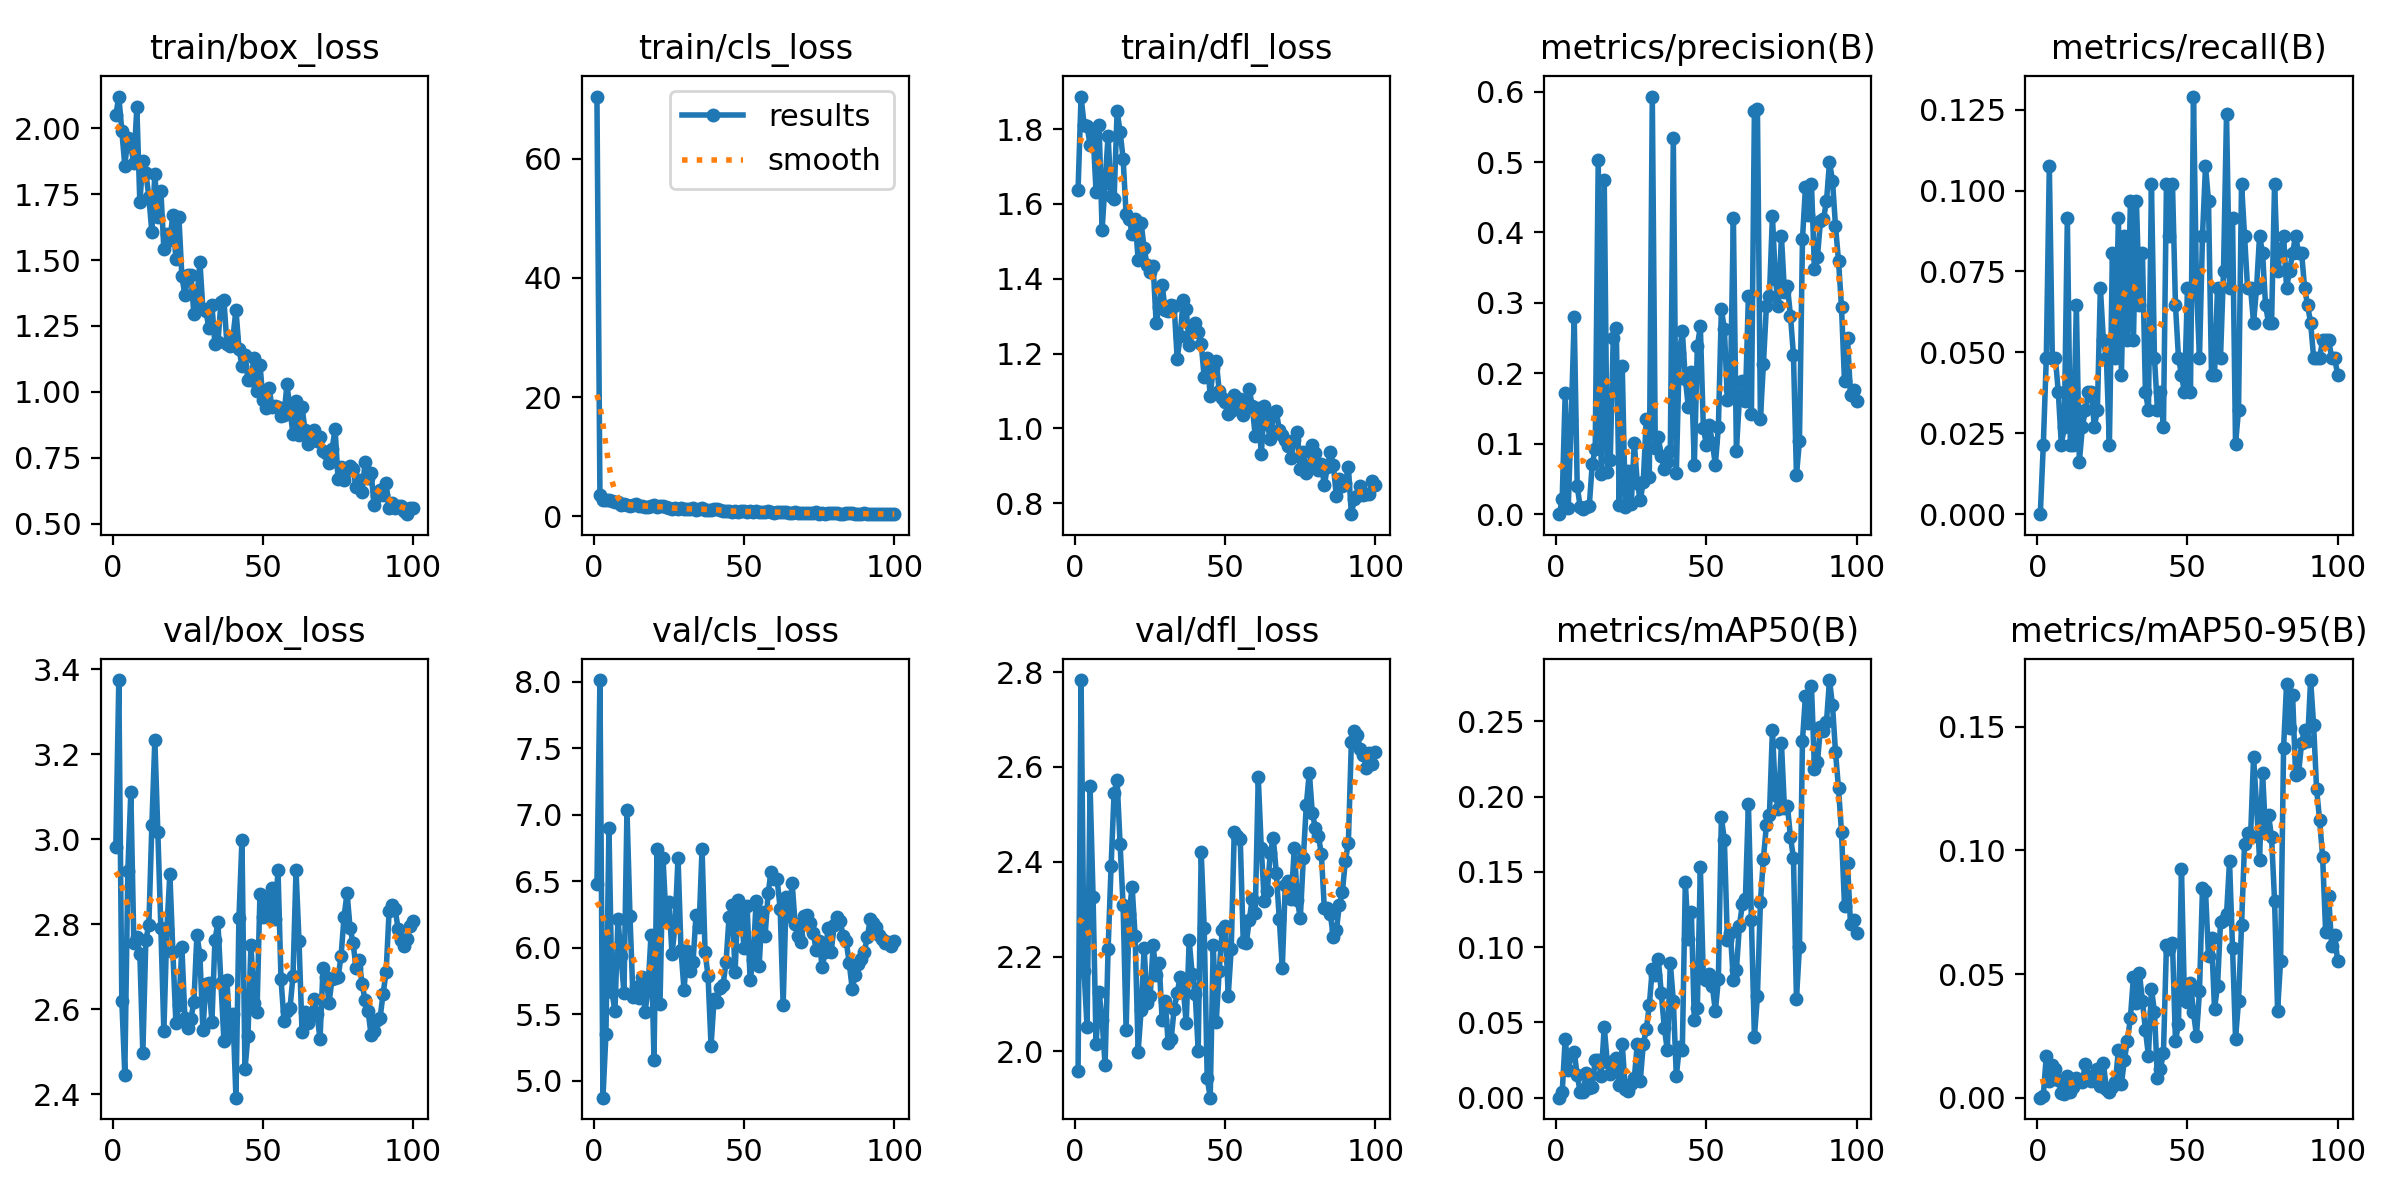

The file beside this chart, header and first rows:
epoch, time, train/box_loss, train/cls_loss, train/dfl_loss, metrics/precision(B), metrics/recall(B), metrics/mAP50(B), metrics/mAP50-95(B), val/box_loss, val/cls_loss, val/dfl_loss, lr/pg0, lr/pg1, lr/pg2
1, 52.25, 2.05, 70.39, 1.637, 0, 0, 0, 0, 2.98, 6.477, 1.958, 0.06762, 0.000327, 0.000327
2, 90.04, 2.12, 3.551, 1.887, 0.02086, 0.02151, 0.00356, 0.00087, 3.374, 8.013, 2.783, 0.03462, 0.0006602, 0.0006602
3, 119.8, 1.99, 2.754, 1.812, 0.1719, 0.04839, 0.039, 0.01703, 2.62, 4.873, 2.169, 0.001622, 0.0009927, 0.0009927
4, 137.4, 1.858, 2.673, 1.807, 0.00861, 0.1075, 0.01835, 0.00682, 2.446, 5.349, 2.05, 0.0009978, 0.0009978, 0.0009978
5, 159.3, 1.964, 2.711, 1.758, 0.1342, 0.04839, 0.02831, 0.01328, 2.925, 6.9, 2.559, 0.0009961, 0.0009961, 0.0009961
6, 179, 1.932, 2.514, 1.787, 0.2794, 0.04839, 0.03043, 0.01146, 3.111, 5.669, 2.325, 0.0009939, 0.0009939, 0.0009939
7, 198.4, 1.867, 2.392, 1.632, 0.03994, 0.03763, 0.01496, 0.00733, 2.756, 5.521, 2.015, 0.0009912, 0.0009912, 0.0009912
8, 217.2, 2.079, 2.41, 1.811, 0.01009, 0.02151, 0.00363, 0.00172, 2.77, 6.218, 2.126, 0.0009881, 0.0009881, 0.0009881
9, 235.5, 1.719, 1.938, 1.53, 0.00737, 0.02688, 0.004, 0.00163, 2.731, 5.941, 2.066, 0.0009844, 0.0009844, 0.0009844
10, 255.5, 1.876, 1.991, 1.657, 0.00994, 0.0914, 0.01629, 0.00865, 2.496, 5.659, 1.971, 0.0009803, 0.0009803, 0.0009803
11, 274.6, 1.831, 1.939, 1.782, 0.01115, 0.02151, 0.00628, 0.00228, 2.763, 7.036, 2.215, 0.0009758, 0.0009758, 0.0009758
12, 293.7, 1.741, 1.667, 1.62, 0.07066, 0.02151, 0.00726, 0.00418, 2.798, 6.239, 2.391, 0.0009707, 0.0009707, 0.0009707
13, 312.2, 1.606, 1.853, 1.613, 0.09322, 0.06452, 0.025, 0.0081, 3.033, 5.628, 2.546, 0.0009652, 0.0009652, 0.0009652
14, 331.1, 1.825, 2.039, 1.847, 0.5023, 0.01613, 0.02522, 0.0073, 3.233, 5.706, 2.572, 0.0009593, 0.0009593, 0.0009593
15, 350, 1.663, 1.781, 1.793, 0.05725, 0.02688, 0.01464, 0.00641, 3.016, 5.621, 2.436, 0.0009529, 0.0009529, 0.0009529
16, 368.4, 1.763, 1.729, 1.721, 0.4743, 0.03226, 0.04713, 0.01377, 2.791, 5.782, 2.308, 0.000946, 0.000946, 0.000946
17, 387.2, 1.542, 1.628, 1.572, 0.05997, 0.03763, 0.02371, 0.00862, 2.548, 5.513, 2.044, 0.0009388, 0.0009388, 0.0009388
18, 405.7, 1.6, 1.554, 1.56, 0.07719, 0.03763, 0.01583, 0.00661, 2.79, 5.686, 2.291, 0.0009311, 0.0009311, 0.0009311
19, 424.5, 1.576, 1.687, 1.52, 0.2508, 0.02688, 0.02453, 0.00888, 2.919, 6.096, 2.347, 0.0009229, 0.0009229, 0.0009229
20, 443, 1.672, 1.934, 1.559, 0.2645, 0.03226, 0.02649, 0.01159, 2.734, 5.159, 2.243, 0.0009144, 0.0009144, 0.0009144
21, 461.9, 1.503, 1.582, 1.451, 0.01366, 0.06989, 0.00822, 0.00452, 2.568, 6.739, 2, 0.0009055, 0.0009055, 0.0009055
22, 481.6, 1.662, 1.747, 1.549, 0.2097, 0.05376, 0.03563, 0.01386, 2.611, 5.579, 2.087, 0.0008961, 0.0008961, 0.0008961
23, 501.4, 1.439, 1.699, 1.482, 0.01044, 0.04839, 0.00569, 0.00361, 2.746, 6.674, 2.217, 0.0008864, 0.0008864, 0.0008864
24, 520, 1.366, 1.494, 1.436, 0.06091, 0.02151, 0.00467, 0.00234, 2.579, 6.221, 2.101, 0.0008763, 0.0008763, 0.0008763
25, 539.6, 1.442, 1.352, 1.418, 0.01445, 0.08065, 0.00925, 0.00449, 2.557, 6.347, 2.116, 0.0008658, 0.0008658, 0.0008658
26, 557.8, 1.444, 1.294, 1.435, 0.1016, 0.04839, 0.01275, 0.0064, 2.577, 5.95, 2.225, 0.000855, 0.000855, 0.000855
27, 576.7, 1.294, 1.395, 1.282, 0.04485, 0.0914, 0.03558, 0.01916, 2.617, 6.168, 2.16, 0.0008439, 0.0008439, 0.0008439
28, 595.4, 1.354, 1.187, 1.325, 0.01951, 0.04301, 0.01141, 0.00556, 2.774, 6.678, 2.186, 0.0008323, 0.0008323, 0.0008323
29, 614.5, 1.494, 1.399, 1.384, 0.04624, 0.08602, 0.03538, 0.01531, 2.728, 5.982, 2.066, 0.0008205, 0.0008205, 0.0008205
30, 633.7, 1.313, 1.2, 1.315, 0.1356, 0.05376, 0.04539, 0.02308, 2.552, 5.682, 2.107, 0.0008084, 0.0008084, 0.0008084
31, 652.7, 1.307, 1.26, 1.315, 0.0531, 0.09677, 0.06126, 0.03226, 2.66, 5.976, 2.018, 0.000796, 0.000796, 0.000796
32, 672.5, 1.241, 1.246, 1.329, 0.593, 0.05376, 0.08559, 0.04874, 2.662, 5.826, 2.026, 0.0007832, 0.0007832, 0.0007832
33, 691.6, 1.33, 1.332, 1.326, 0.09326, 0.09677, 0.08167, 0.0384, 2.57, 5.894, 2.09, 0.0007702, 0.0007702, 0.0007702
34, 710.6, 1.181, 1.092, 1.186, 0.1091, 0.06452, 0.0921, 0.05035, 2.762, 6.248, 2.123, 0.000757, 0.000757, 0.000757
35, 729.4, 1.188, 1.226, 1.246, 0.08242, 0.08065, 0.06941, 0.03907, 2.804, 6.153, 2.157, 0.0007435, 0.0007435, 0.0007435
36, 748.1, 1.339, 1.34, 1.343, 0.06364, 0.03763, 0.0463, 0.02732, 2.662, 6.743, 2.136, 0.0007297, 0.0007297, 0.0007297
37, 766.8, 1.347, 1.071, 1.319, 0.07409, 0.03226, 0.03167, 0.01697, 2.524, 5.97, 2.059, 0.0007158, 0.0007158, 0.0007158
38, 785.3, 1.18, 1.107, 1.223, 0.0892, 0.1022, 0.08919, 0.04411, 2.669, 5.785, 2.234, 0.0007016, 0.0007016, 0.0007016
39, 803.5, 1.175, 1.135, 1.258, 0.5337, 0.04839, 0.06453, 0.03467, 2.54, 5.262, 2.163, 0.0006872, 0.0006872, 0.0006872
40, 822.4, 1.206, 1.203, 1.283, 0.05829, 0.03226, 0.01442, 0.00788, 2.588, 5.611, 2.122, 0.0006727, 0.0006727, 0.0006727
41, 841.4, 1.312, 1.3, 1.259, 0.2283, 0.03763, 0.03335, 0.01179, 2.392, 5.595, 2.001, 0.000658, 0.000658, 0.000658
42, 860.2, 1.164, 1.001, 1.227, 0.2603, 0.02688, 0.03165, 0.01814, 2.815, 5.696, 2.421, 0.0006431, 0.0006431, 0.0006431
43, 879.3, 1.098, 0.9778, 1.137, 0.1919, 0.1022, 0.1435, 0.06178, 2.998, 5.722, 2.26, 0.0006281, 0.0006281, 0.0006281
44, 899.5, 1.141, 0.9683, 1.189, 0.1524, 0.08602, 0.1053, 0.06023, 2.459, 5.894, 1.944, 0.000613, 0.000613, 0.000613
45, 919, 1.045, 0.841, 1.087, 0.2021, 0.1022, 0.1235, 0.06247, 2.538, 6.234, 1.902, 0.0005978, 0.0005978, 0.0005978
46, 937.9, 1.046, 0.8104, 1.161, 0.07018, 0.06452, 0.05131, 0.02289, 2.752, 6.32, 2.225, 0.0005824, 0.0005824, 0.0005824
47, 956.7, 1.129, 0.8929, 1.18, 0.2385, 0.04839, 0.05956, 0.02975, 2.615, 5.818, 2.062, 0.000567, 0.000567, 0.000567
48, 975.2, 1.004, 0.7687, 1.1, 0.2667, 0.04301, 0.1533, 0.09239, 2.592, 6.362, 2.17, 0.0005516, 0.0005516, 0.0005516
49, 994.5, 1.103, 0.832, 1.082, 0.1228, 0.03763, 0.07941, 0.03944, 2.871, 6.257, 2.256, 0.0005361, 0.0005361, 0.0005361
50, 1013, 0.97, 0.8607, 1.071, 0.09848, 0.06989, 0.07826, 0.03886, 2.817, 5.997, 2.265, 0.0005205, 0.0005205, 0.0005205
51, 1032, 0.9389, 0.7851, 1.04, 0.1273, 0.03763, 0.08242, 0.04641, 2.858, 6.314, 2.118, 0.000505, 0.000505, 0.000505
52, 1052, 1.015, 0.862, 1.046, 0.1008, 0.129, 0.07404, 0.03447, 2.82, 5.76, 2.217, 0.0004895, 0.0004895, 0.0004895
53, 1070, 0.9438, 0.7448, 1.089, 0.07027, 0.06989, 0.05743, 0.02501, 2.884, 5.906, 2.463, 0.0004739, 0.0004739, 0.0004739
54, 1089, 0.9465, 0.8235, 1.056, 0.1233, 0.04839, 0.07871, 0.04302, 2.812, 6.35, 2.454, 0.0004584, 0.0004584, 0.0004584
55, 1107, 0.9407, 0.7179, 1.079, 0.2909, 0.08602, 0.1863, 0.08475, 2.928, 5.86, 2.448, 0.000443, 0.000443, 0.000443
56, 1126, 0.9071, 0.719, 1.037, 0.2632, 0.1075, 0.1712, 0.08362, 2.671, 6.265, 2.23, 0.0004276, 0.0004276, 0.0004276
57, 1145, 0.9131, 0.7332, 1.058, 0.1622, 0.09677, 0.1049, 0.05728, 2.573, 6.091, 2.228, 0.0004122, 0.0004122, 0.0004122
58, 1163, 1.03, 0.8582, 1.105, 0.1778, 0.04301, 0.1096, 0.06455, 2.595, 6.412, 2.277, 0.000397, 0.000397, 0.000397
59, 1182, 0.9308, 0.7746, 1.06, 0.4202, 0.04301, 0.07794, 0.03595, 2.603, 6.572, 2.322, 0.0003819, 0.0003819, 0.0003819
60, 1202, 0.8391, 0.6068, 0.9787, 0.09028, 0.06989, 0.08465, 0.04499, 2.678, 6.515, 2.293, 0.0003669, 0.0003669, 0.0003669
... 40 more rows
